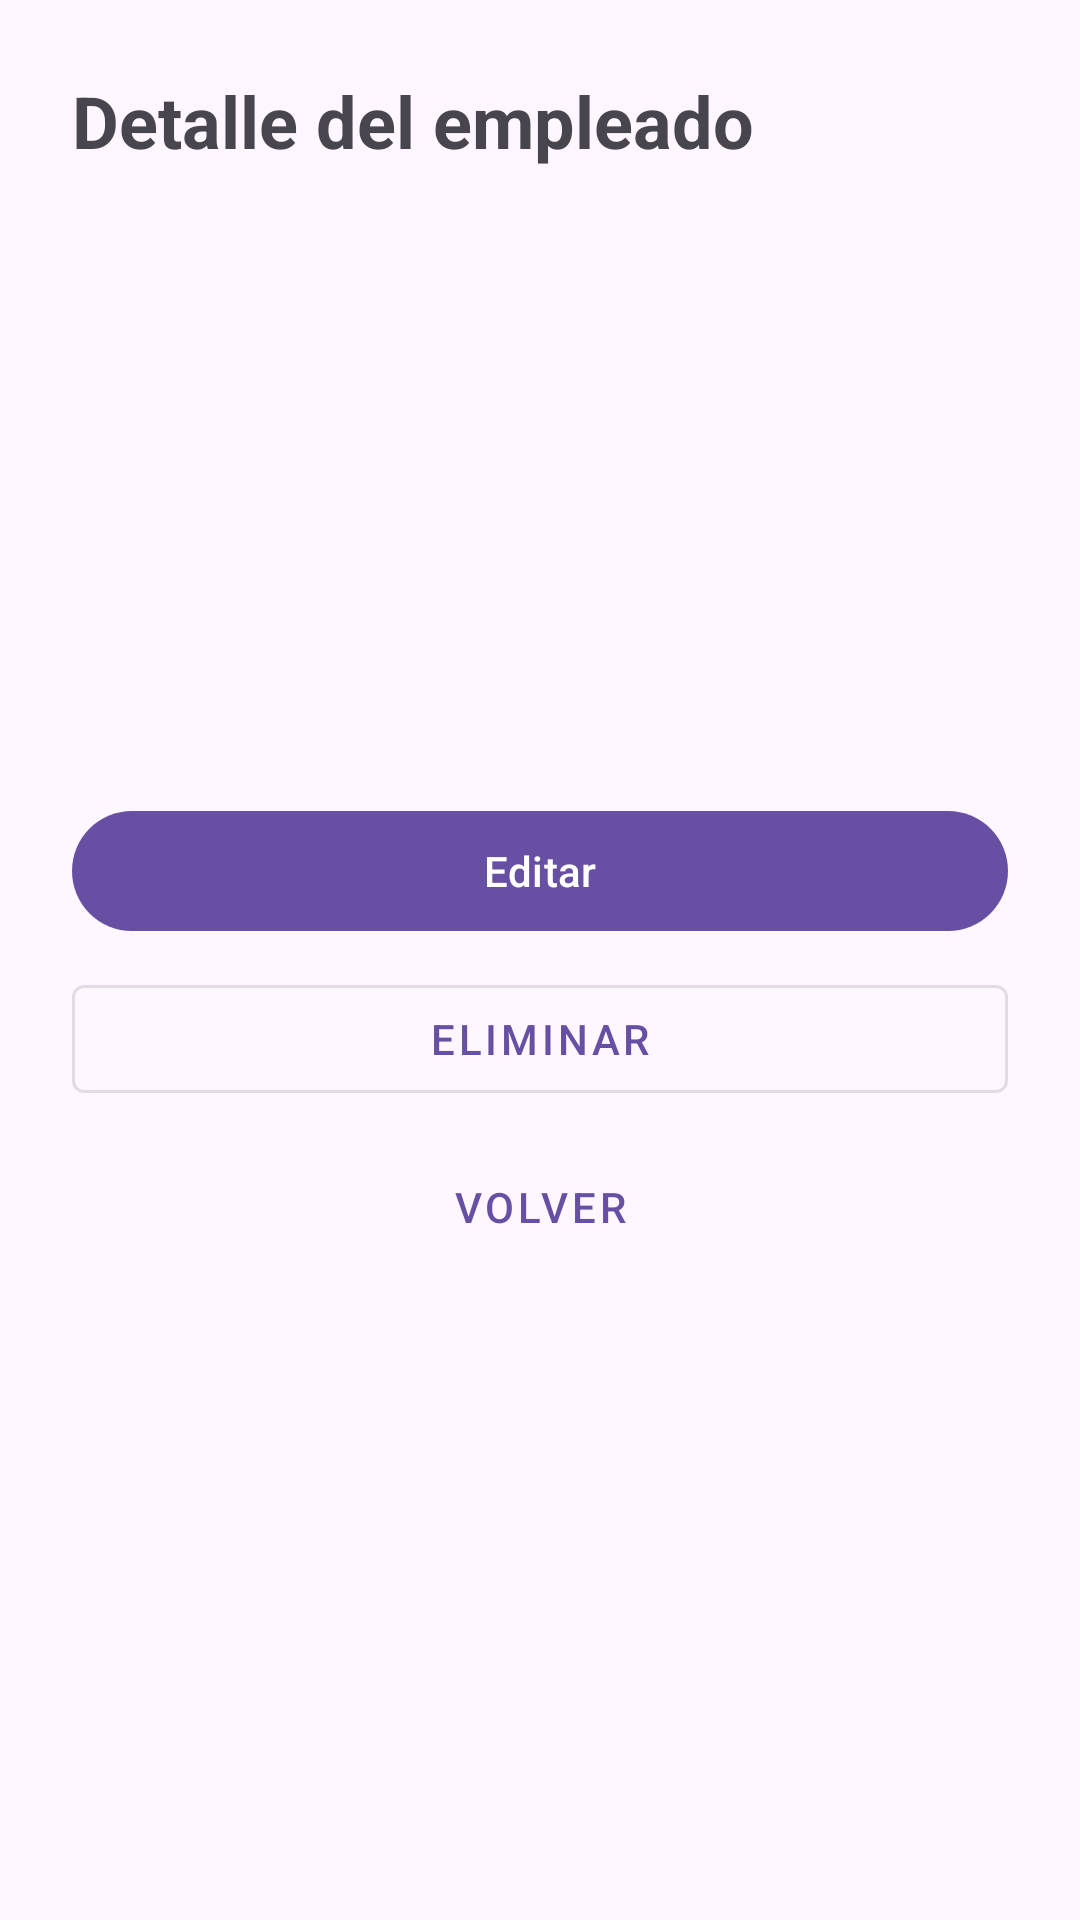

Reconstruct the res/layout file that produces this screen, plus the resources it refers to.
<!-- AndroidManifest.xml: application theme Theme.EmpleadosCRUD -->
<!-- res/layout/activity_detalle.xml -->
<?xml version="1.0" encoding="utf-8"?>
<androidx.coordinatorlayout.widget.CoordinatorLayout xmlns:android="http://schemas.android.com/apk/res/android"
    android:id="@+id/root"
    android:layout_width="match_parent"
    android:layout_height="match_parent"
    android:fitsSystemWindows="true">

    <ScrollView
        android:layout_width="match_parent"
        android:layout_height="match_parent">

        <LinearLayout
            android:layout_width="match_parent"
            android:layout_height="wrap_content"
            android:orientation="vertical"
            android:padding="24dp">

            <TextView
                android:layout_width="wrap_content"
                android:layout_height="wrap_content"
                android:layout_marginBottom="16dp"
                android:text="Detalle del empleado"
                android:textSize="24sp"
                android:textStyle="bold" />

            <TextView
                android:id="@+id/tvId"
                android:layout_width="wrap_content"
                android:layout_height="wrap_content"
                android:layout_marginBottom="8dp"
                android:textSize="16sp" />

            <TextView
                android:id="@+id/tvNombre"
                android:layout_width="wrap_content"
                android:layout_height="wrap_content"
                android:layout_marginBottom="8dp"
                android:textSize="16sp" />

            <TextView
                android:id="@+id/tvCorreo"
                android:layout_width="wrap_content"
                android:layout_height="wrap_content"
                android:layout_marginBottom="8dp"
                android:textSize="16sp" />

            <TextView
                android:id="@+id/tvTelefono"
                android:layout_width="wrap_content"
                android:layout_height="wrap_content"
                android:layout_marginBottom="8dp"
                android:textSize="16sp" />

            <TextView
                android:id="@+id/tvDireccion"
                android:layout_width="wrap_content"
                android:layout_height="wrap_content"
                android:layout_marginBottom="8dp"
                android:textSize="16sp" />

            <TextView
                android:id="@+id/tvRegistrado"
                android:layout_width="wrap_content"
                android:layout_height="wrap_content"
                android:layout_marginBottom="24dp"
                android:textSize="16sp" />

            <com.google.android.material.button.MaterialButton
                android:id="@+id/btnEditar"
                android:layout_width="match_parent"
                android:layout_height="wrap_content"
                android:text="Editar" />

            <com.google.android.material.button.MaterialButton
                android:id="@+id/btnEliminar"
                style="@style/Widget.MaterialComponents.Button.OutlinedButton"
                android:layout_width="match_parent"
                android:layout_height="wrap_content"
                android:layout_marginTop="8dp"
                android:text="Eliminar" />

            <com.google.android.material.button.MaterialButton
                android:id="@+id/btnVolver"
                style="@style/Widget.MaterialComponents.Button.TextButton"
                android:layout_width="match_parent"
                android:layout_height="wrap_content"
                android:layout_marginTop="8dp"
                android:text="Volver" />
        </LinearLayout>
    </ScrollView>

    <ProgressBar
        android:id="@+id/progress"
        android:layout_width="wrap_content"
        android:layout_height="wrap_content"
        android:layout_gravity="center"
        android:visibility="gone" />
</androidx.coordinatorlayout.widget.CoordinatorLayout>
<!-- resources referenced by this layout -->
<resources>
  <style name="Theme.EmpleadosCRUD" parent="Base.Theme.EmpleadosCRUD" />
  <style name="Base.Theme.EmpleadosCRUD" parent="Theme.Material3.DayNight.NoActionBar">
          
          
      </style>
</resources>
